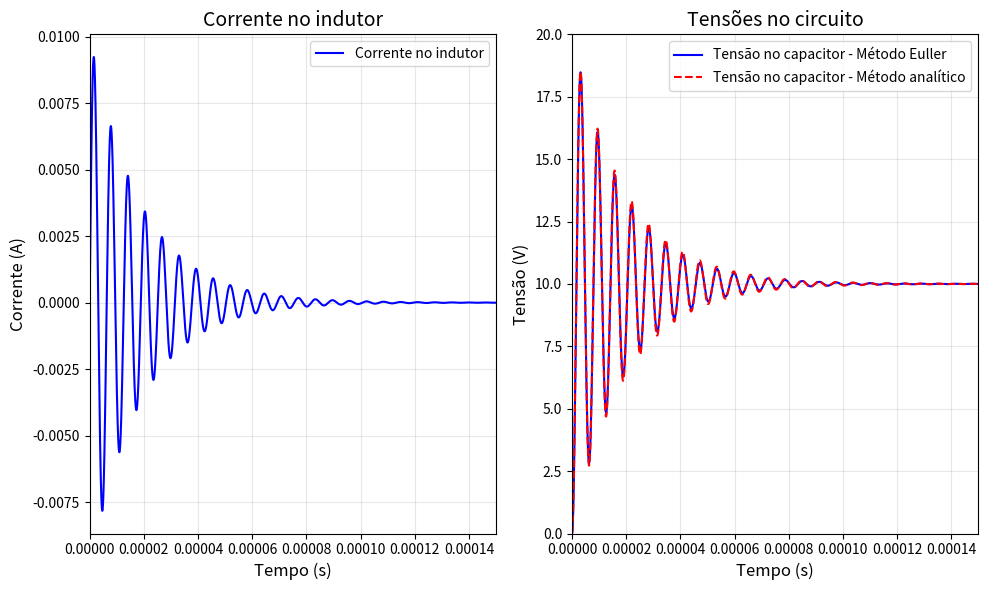

Recreate this plot in Python.
import numpy as np
import matplotlib.pyplot as plt

# Definição das variáveis de entrada
E = 10 # [V]
dt = 0.005E-6 # [s]
L = 1E-3 # [H]
R = 100 # [Ohms]
C = 1E-9 # [F]
tmax = 150E-6 # [s]

# Cáculo das cosntantes
Rl = (L)/dt
Rc = dt/(C)
N = round(tmax/dt)+1

# inicialização das variáveis
t = np.linspace(0, tmax, N)
vs = np.zeros(N)
v2 = np.zeros(N)
vc = np.zeros(N)
v3 = np.zeros(N)
vc = np.zeros(N)
va = np.zeros(N)
i = np.zeros(N)
Il = 0
Ic = 0
vs[2:N] = E

# Cálculo dos termos da matriz A
termo_11 = (1/R + 1/Rl)  # (1/100 + 1/20000)
termo_12 = -1/Rl               # -1/20000
termo_21 = -1/Rl               # -1/20000
termo_22 = (1/Rc + 1/Rl) # (1/50 + 1/20000)

# Construindo a matriz A
Gbb = np.array([
    [termo_11, termo_12],
    [termo_21, termo_22]
])
Gba = np.array([[-1/R], [0]])

# Calculando a inversa da matriz Gbb
Gbb_inv = np.linalg.inv(Gbb)

# Simulação
for n in range(1, N):
    IB = [-Il, (Il - Ic)]
    VB = Gbb_inv @ (IB - (Gba @ np.array([vs[n]])).flatten())  # CORRIGIDO: usando a inversa
    v2[n] = VB[0]  # Tensão no nó 2
    v3[n] = VB[1]  # Tensão no nó 3 (capacitor)
    vc[n] = v3[n]  # Tensão no capacitor
    Il = (v2[n] - v3[n]) / Rl + Il  # CORRIGIDO: atualização da corrente no indutor
    Ic = -v3[n] / Rc  # CORRIGIDO: corrente no capacitor
    i[n] = (vs[n] - v2[n]) / R  # CORRIGIDO: corrente no resistor
    va[n] = 10 + 2 * 4.99 * np.exp(-5E4 * t[n]) * np.cos(1E6 * t[n] + 3.09)

# desenho dos gráficos

plt.figure(figsize=(10, 6))
plt.subplot(1, 2, 1)
plt.plot(t, i, 'b-', linewidth=1.5, label='Corrente no indutor')
plt.xlabel('Tempo (s)', fontsize=12)
plt.ylabel('Corrente (A)', fontsize=12)
plt.title('Corrente no indutor', fontsize=14)
plt.grid(alpha=0.3)
plt.xlim(0, tmax)
plt.legend()

plt.subplot(1, 2, 2)
plt.plot(t, v3, 'b-', linewidth=1.5, label='Tensão no capacitor - Método Euller')
plt.plot(t, va, 'r--', linewidth=1.5, label='Tensão no capacitor - Método analítico')
plt.xlabel('Tempo (s)', fontsize=12)
plt.ylabel('Tensão (V)', fontsize=12)
plt.title('Tensões no circuito', fontsize=14)
plt.grid(alpha=0.3)
plt.xlim(0, tmax)
plt.ylim(0, 20)
plt.legend()

plt.tight_layout()
plt.show()
